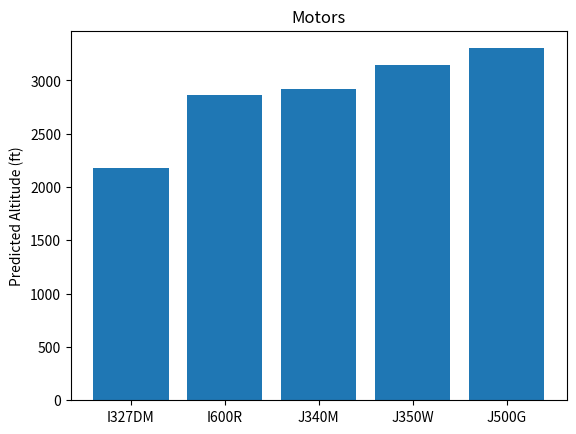

The script that saved this image:
import pylab
import math
import matplotlib.pyplot as plt

# Gravitational constant (m/s^2)
GRAVITY = 9.8

# Meter to foot conversion
METER_CONV = 3.28084

# Mass of rocket (kg)
mass = 3.00

# Diameter of rocket (in)
diameter = 3.1

# Radius of rocket (m), Area of the rocket (m^2)
radius = (diameter / 2) * 0.0254
area = math.pi * radius**2

# Air resistance: rho (kg/m^3), Cd (dimensionless)
rho = 1.2
cD = 0.75
k = 0.5 * rho * cD * area

# Motor selection and information
motor = {
    "I327DM" :  {"impulse" : 532.8932, "thrust" : 309.2822, "mass" : 0.628},
    "I600R"  :  {"impulse" : 640.1420, "thrust" : 542.4930, "mass" : 0.617},
    "J340M"  :  {"impulse" : 652.7670, "thrust" : 298.0671, "mass" : 0.577},
    "J350W"  :  {"impulse" : 697.4000, "thrust" : 387.4444, "mass" : 0.650},
    "J500G"  :  {"impulse" : 722.6640, "thrust" : 498.3890, "mass" : 0.654},
}

# Find burn times, maximum velocities, and altitudes
for key, value in motor.items():
    
    # Calculate the burn time
    motor[key]["burntime"] = motor[key]["impulse"] / motor[key]["thrust"]

    # Total mass including rocket and motor
    M = mass + motor[key]["mass"]

    # Gravitational force on rocket
    Mg = M * GRAVITY

    # Shorten variables for thrust and burn time
    T = motor[key]["thrust"]
    t = motor[key]["burntime"]

    # Compute maximum velocity that rocket will achieve
    q = math.sqrt((T - Mg) / k)
    x = (2 * k * q) / M
    v = (q * (1 - math.e**(-x * t))) / (1 + math.e**(-x * t))
    
    motor[key]["vel"] = v

    # Calculate boost phase distance and coast phase distance
    yb = (-M / (2 * k)) * math.log((T - Mg - k * v**2) / (T - Mg)) * METER_CONV
    yc = (M / (2 * k)) * math.log((Mg + k * v**2) / Mg) * METER_CONV

    motor[key]["alt"] = yb + yc

motors = [key for key, value in motor.items()]
motor_altitudes = [value["alt"] for key, value in motor.items()]

# Print out results for predicted altitude with performance measures based on area and mass
print("This simulation assumes a rocket with a ", diameter, " inch diameter and a total mass of ", mass, " kg PLUS the mass of the motor")

for key, value in motor.items():
    
    print(key, ":")

    for otherKey, otherValue in value.items():
 
        print("    ", otherKey, ":", otherValue)

objects = ('I327DM', 'I600R', 'J340M', 'J340W', 'J500G')

plt.bar(motors, motor_altitudes, align='center', alpha=1)
plt.ylabel('Predicted Altitude (ft)')
plt.title('Motors')
 
plt.show()
